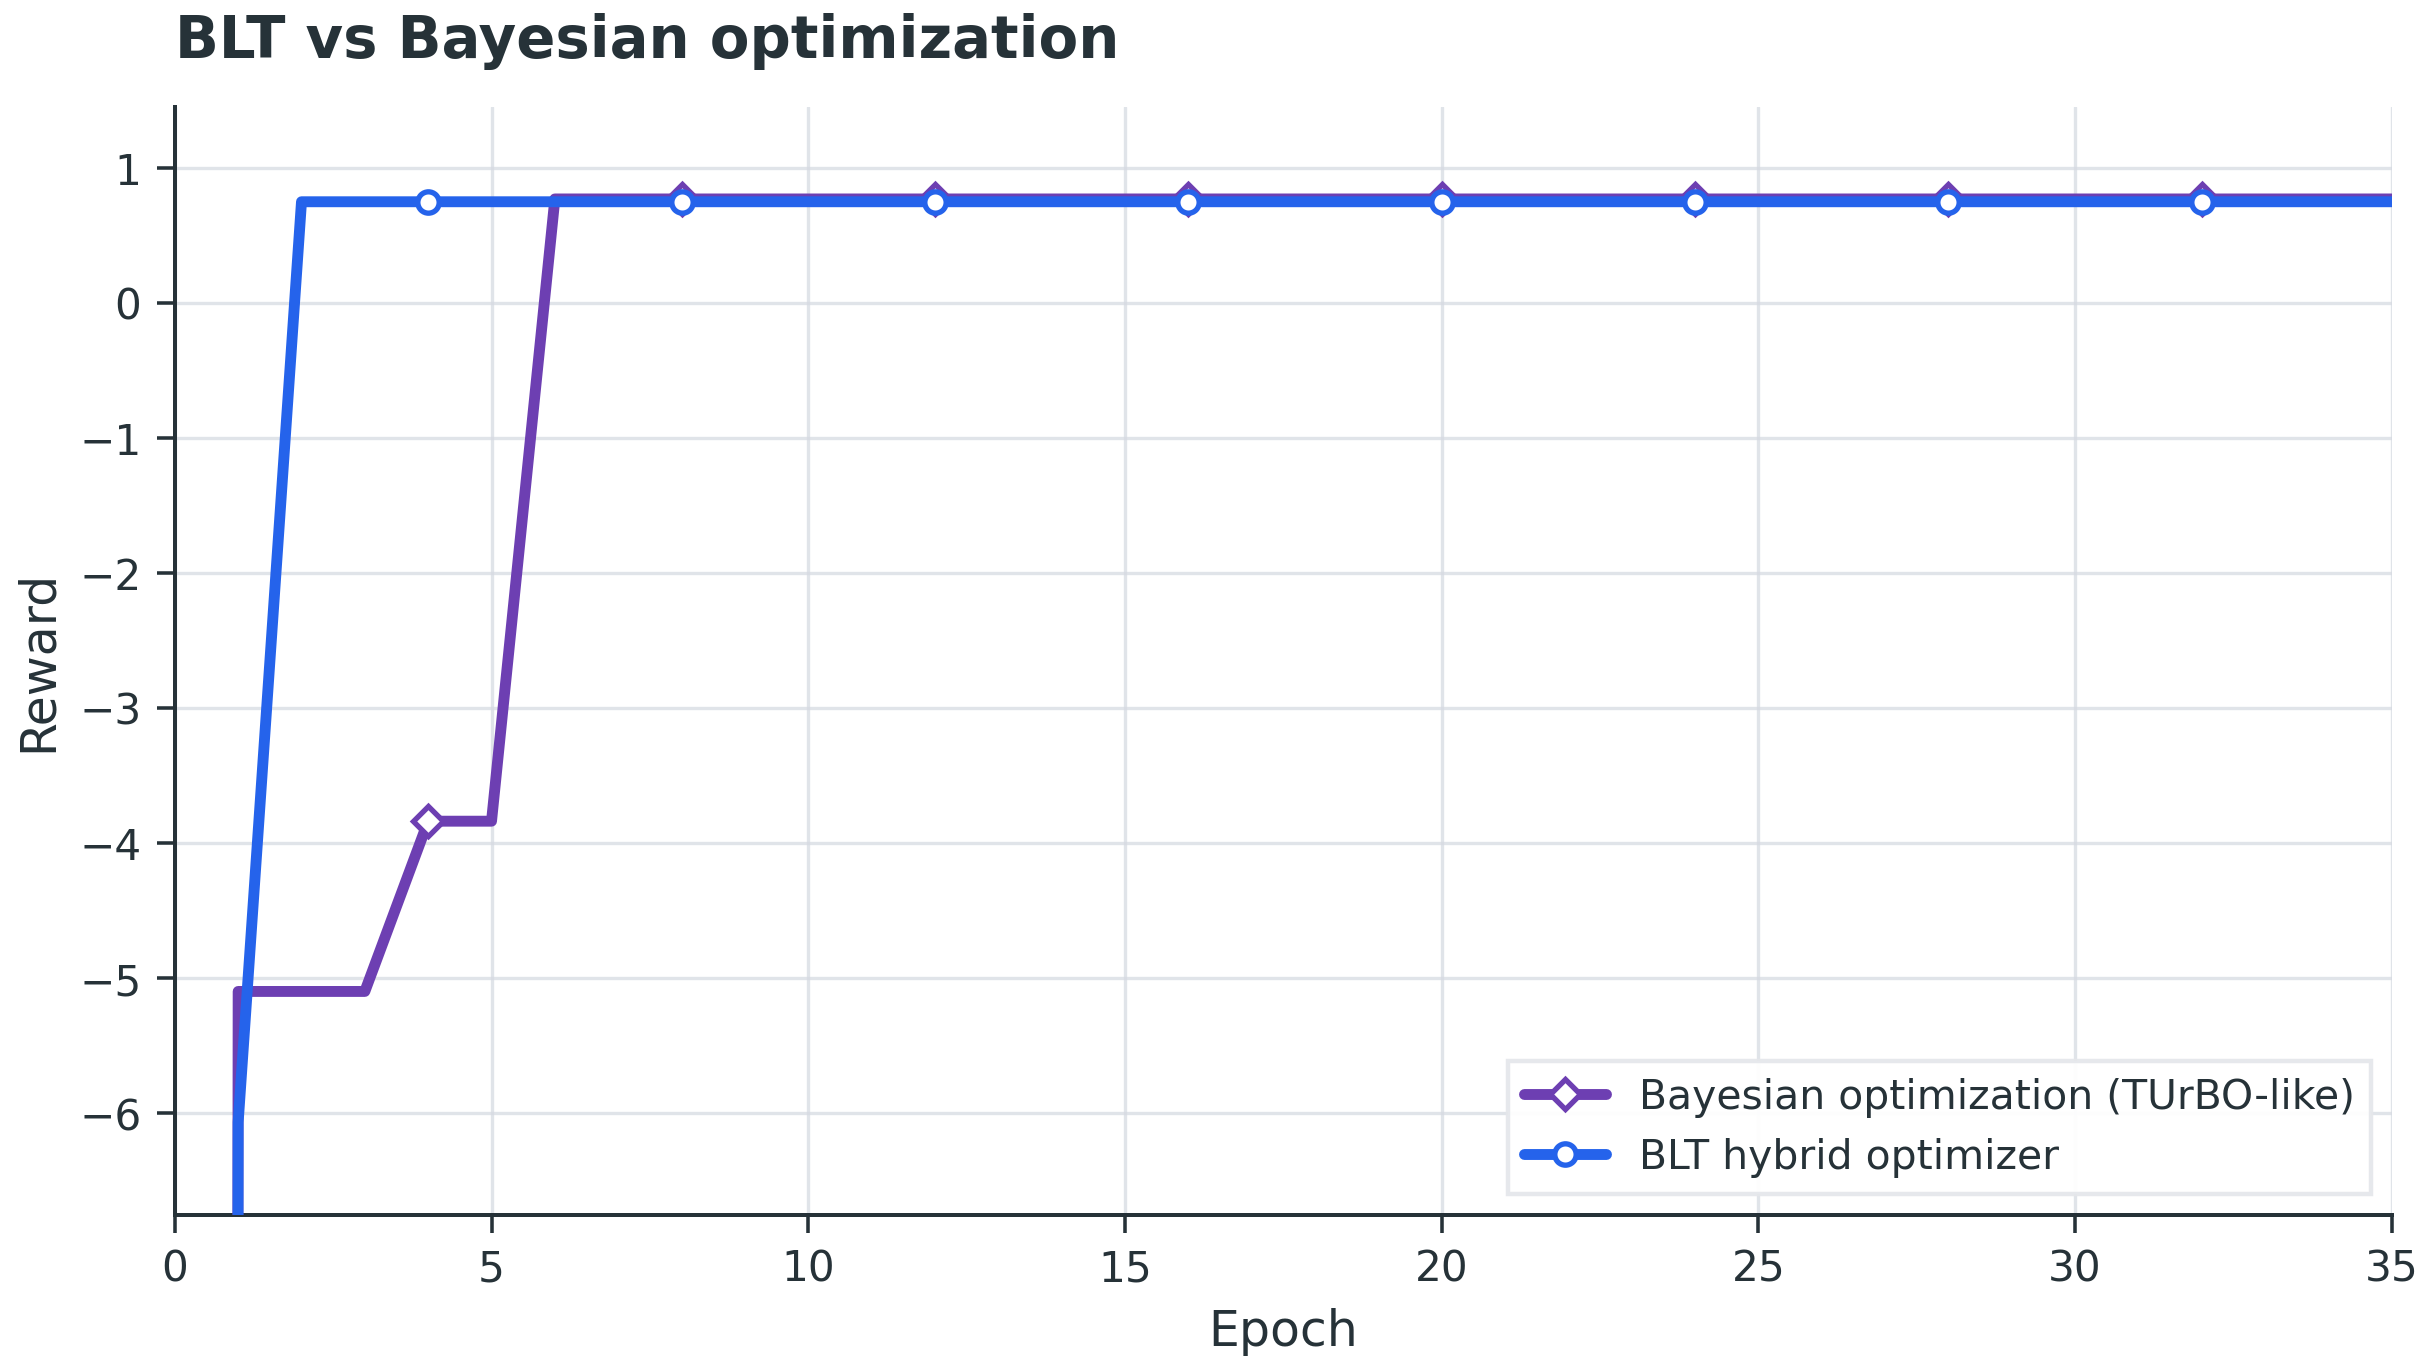

Data behind this chart, as committed beside it:
epoch, algorithm, reward, update_type, bias, cost_units, cumulative_cost_units, optimizer_type
0, Bayesian optimization (TUrBO-like), -390.6, BAYESIAN_UPDATE, 28.47, 2.0, 2.0, trust-region Bayesian / TUrBO-like
1, Bayesian optimization (TUrBO-like), -5.099, BAYESIAN_UPDATE, 83.5, 2.0, 4.0, trust-region Bayesian / TUrBO-like
2, Bayesian optimization (TUrBO-like), -5.099, BAYESIAN_UPDATE, 83.5, 2.0, 6.0, trust-region Bayesian / TUrBO-like
3, Bayesian optimization (TUrBO-like), -5.099, BAYESIAN_UPDATE, 83.5, 2.0, 8.0, trust-region Bayesian / TUrBO-like
4, Bayesian optimization (TUrBO-like), -3.839, BAYESIAN_UPDATE, 85.04, 2.0, 10.0, trust-region Bayesian / TUrBO-like
5, Bayesian optimization (TUrBO-like), -3.839, BAYESIAN_UPDATE, 85.04, 2.0, 12.0, trust-region Bayesian / TUrBO-like
6, Bayesian optimization (TUrBO-like), 0.7675, BAYESIAN_UPDATE, 99.82, 2.0, 14.0, trust-region Bayesian / TUrBO-like
7, Bayesian optimization (TUrBO-like), 0.7675, BAYESIAN_UPDATE, 99.82, 2.0, 16.0, trust-region Bayesian / TUrBO-like
8, Bayesian optimization (TUrBO-like), 0.7675, BAYESIAN_UPDATE, 99.82, 2.0, 18.0, trust-region Bayesian / TUrBO-like
9, Bayesian optimization (TUrBO-like), 0.7675, BAYESIAN_UPDATE, 99.82, 2.0, 20.0, trust-region Bayesian / TUrBO-like
10, Bayesian optimization (TUrBO-like), 0.7675, BAYESIAN_UPDATE, 99.82, 2.0, 22.0, trust-region Bayesian / TUrBO-like
11, Bayesian optimization (TUrBO-like), 0.7675, BAYESIAN_UPDATE, 99.82, 2.0, 24.0, trust-region Bayesian / TUrBO-like
12, Bayesian optimization (TUrBO-like), 0.7675, BAYESIAN_UPDATE, 99.82, 2.0, 26.0, trust-region Bayesian / TUrBO-like
13, Bayesian optimization (TUrBO-like), 0.7675, BAYESIAN_UPDATE, 99.82, 2.0, 28.0, trust-region Bayesian / TUrBO-like
14, Bayesian optimization (TUrBO-like), 0.7675, BAYESIAN_UPDATE, 99.82, 2.0, 30.0, trust-region Bayesian / TUrBO-like
15, Bayesian optimization (TUrBO-like), 0.7675, BAYESIAN_UPDATE, 99.82, 2.0, 32.0, trust-region Bayesian / TUrBO-like
16, Bayesian optimization (TUrBO-like), 0.7675, BAYESIAN_UPDATE, 99.82, 2.0, 34.0, trust-region Bayesian / TUrBO-like
17, Bayesian optimization (TUrBO-like), 0.7675, BAYESIAN_UPDATE, 99.82, 2.0, 36.0, trust-region Bayesian / TUrBO-like
18, Bayesian optimization (TUrBO-like), 0.7675, BAYESIAN_UPDATE, 99.82, 2.0, 38.0, trust-region Bayesian / TUrBO-like
19, Bayesian optimization (TUrBO-like), 0.7675, BAYESIAN_UPDATE, 99.82, 2.0, 40.0, trust-region Bayesian / TUrBO-like
20, Bayesian optimization (TUrBO-like), 0.7675, BAYESIAN_UPDATE, 99.82, 2.0, 42.0, trust-region Bayesian / TUrBO-like
21, Bayesian optimization (TUrBO-like), 0.7675, BAYESIAN_UPDATE, 99.82, 2.0, 44.0, trust-region Bayesian / TUrBO-like
22, Bayesian optimization (TUrBO-like), 0.7675, BAYESIAN_UPDATE, 99.82, 2.0, 46.0, trust-region Bayesian / TUrBO-like
23, Bayesian optimization (TUrBO-like), 0.7675, BAYESIAN_UPDATE, 99.82, 2.0, 48.0, trust-region Bayesian / TUrBO-like
24, Bayesian optimization (TUrBO-like), 0.7675, BAYESIAN_UPDATE, 99.82, 2.0, 50.0, trust-region Bayesian / TUrBO-like
25, Bayesian optimization (TUrBO-like), 0.7675, BAYESIAN_UPDATE, 99.82, 2.0, 52.0, trust-region Bayesian / TUrBO-like
26, Bayesian optimization (TUrBO-like), 0.7675, BAYESIAN_UPDATE, 99.82, 2.0, 54.0, trust-region Bayesian / TUrBO-like
27, Bayesian optimization (TUrBO-like), 0.7675, BAYESIAN_UPDATE, 99.82, 2.0, 56.0, trust-region Bayesian / TUrBO-like
28, Bayesian optimization (TUrBO-like), 0.7675, BAYESIAN_UPDATE, 99.82, 2.0, 58.0, trust-region Bayesian / TUrBO-like
29, Bayesian optimization (TUrBO-like), 0.7675, BAYESIAN_UPDATE, 99.82, 2.0, 60.0, trust-region Bayesian / TUrBO-like
30, Bayesian optimization (TUrBO-like), 0.7675, BAYESIAN_UPDATE, 99.82, 2.0, 62.0, trust-region Bayesian / TUrBO-like
31, Bayesian optimization (TUrBO-like), 0.7675, BAYESIAN_UPDATE, 99.82, 2.0, 64.0, trust-region Bayesian / TUrBO-like
32, Bayesian optimization (TUrBO-like), 0.7675, BAYESIAN_UPDATE, 99.82, 2.0, 66.0, trust-region Bayesian / TUrBO-like
33, Bayesian optimization (TUrBO-like), 0.7675, BAYESIAN_UPDATE, 99.82, 2.0, 68.0, trust-region Bayesian / TUrBO-like
34, Bayesian optimization (TUrBO-like), 0.7675, BAYESIAN_UPDATE, 99.82, 2.0, 70.0, trust-region Bayesian / TUrBO-like
35, Bayesian optimization (TUrBO-like), 0.7675, BAYESIAN_UPDATE, 99.82, 2.0, 72.0, trust-region Bayesian / TUrBO-like
0, BLT hybrid optimizer, -390.6, BAYESIAN_UPDATE, 28.47, 2.0, 2.0, BLT-lite hybrid optimizer
1, BLT hybrid optimizer, -6.067, BLT_REWARD_REGION, 54.24, 4.0, 6.0, BLT-lite hybrid optimizer
2, BLT hybrid optimizer, 0.7468, BLT_JACOBIAN_UPDATE, 100.6, 28.0, 34.0, BLT-lite hybrid optimizer
3, BLT hybrid optimizer, 0.7468, BLT_JACOBIAN_UPDATE, 100.6, 28.0, 62.0, BLT-lite hybrid optimizer
4, BLT hybrid optimizer, 0.7468, BLT_JACOBIAN_UPDATE, 100.6, 28.0, 90.0, BLT-lite hybrid optimizer
5, BLT hybrid optimizer, 0.7468, BLT_JACOBIAN_UPDATE, 100.6, 28.0, 118.0, BLT-lite hybrid optimizer
6, BLT hybrid optimizer, 0.7468, BLT_REWARD_REGION, 100.6, 4.0, 122.0, BLT-lite hybrid optimizer
7, BLT hybrid optimizer, 0.7468, BLT_REWARD_REGION, 100.6, 4.0, 126.0, BLT-lite hybrid optimizer
8, BLT hybrid optimizer, 0.7468, BLT_REWARD_REGION, 100.6, 4.0, 130.0, BLT-lite hybrid optimizer
9, BLT hybrid optimizer, 0.7468, BLT_REWARD_REGION, 100.6, 4.0, 134.0, BLT-lite hybrid optimizer
10, BLT hybrid optimizer, 0.7468, BLT_REWARD_REGION, 100.6, 4.0, 138.0, BLT-lite hybrid optimizer
11, BLT hybrid optimizer, 0.7468, BLT_REWARD_REGION, 100.6, 4.0, 142.0, BLT-lite hybrid optimizer
12, BLT hybrid optimizer, 0.7468, BLT_REWARD_REGION, 100.6, 4.0, 146.0, BLT-lite hybrid optimizer
13, BLT hybrid optimizer, 0.7468, BLT_REWARD_REGION, 100.6, 4.0, 150.0, BLT-lite hybrid optimizer
14, BLT hybrid optimizer, 0.7468, BLT_REWARD_REGION, 100.6, 4.0, 154.0, BLT-lite hybrid optimizer
15, BLT hybrid optimizer, 0.7468, BLT_REWARD_REGION, 100.6, 4.0, 158.0, BLT-lite hybrid optimizer
16, BLT hybrid optimizer, 0.7468, BLT_REWARD_REGION, 100.6, 4.0, 162.0, BLT-lite hybrid optimizer
17, BLT hybrid optimizer, 0.7468, BLT_REWARD_REGION, 100.6, 4.0, 166.0, BLT-lite hybrid optimizer
18, BLT hybrid optimizer, 0.7468, BLT_REWARD_REGION, 100.6, 4.0, 170.0, BLT-lite hybrid optimizer
19, BLT hybrid optimizer, 0.7468, BLT_REWARD_REGION, 100.6, 4.0, 174.0, BLT-lite hybrid optimizer
20, BLT hybrid optimizer, 0.7468, BAYESIAN_UPDATE, 100.6, 2.0, 178.0, BLT-lite hybrid optimizer
21, BLT hybrid optimizer, 0.7468, BAYESIAN_UPDATE, 100.6, 2.0, 182.0, BLT-lite hybrid optimizer
22, BLT hybrid optimizer, 0.7468, BLT_REWARD_REGION, 100.6, 4.0, 186.0, BLT-lite hybrid optimizer
23, BLT hybrid optimizer, 0.7468, BLT_REWARD_REGION, 100.6, 4.0, 190.0, BLT-lite hybrid optimizer
... 12 more rows
